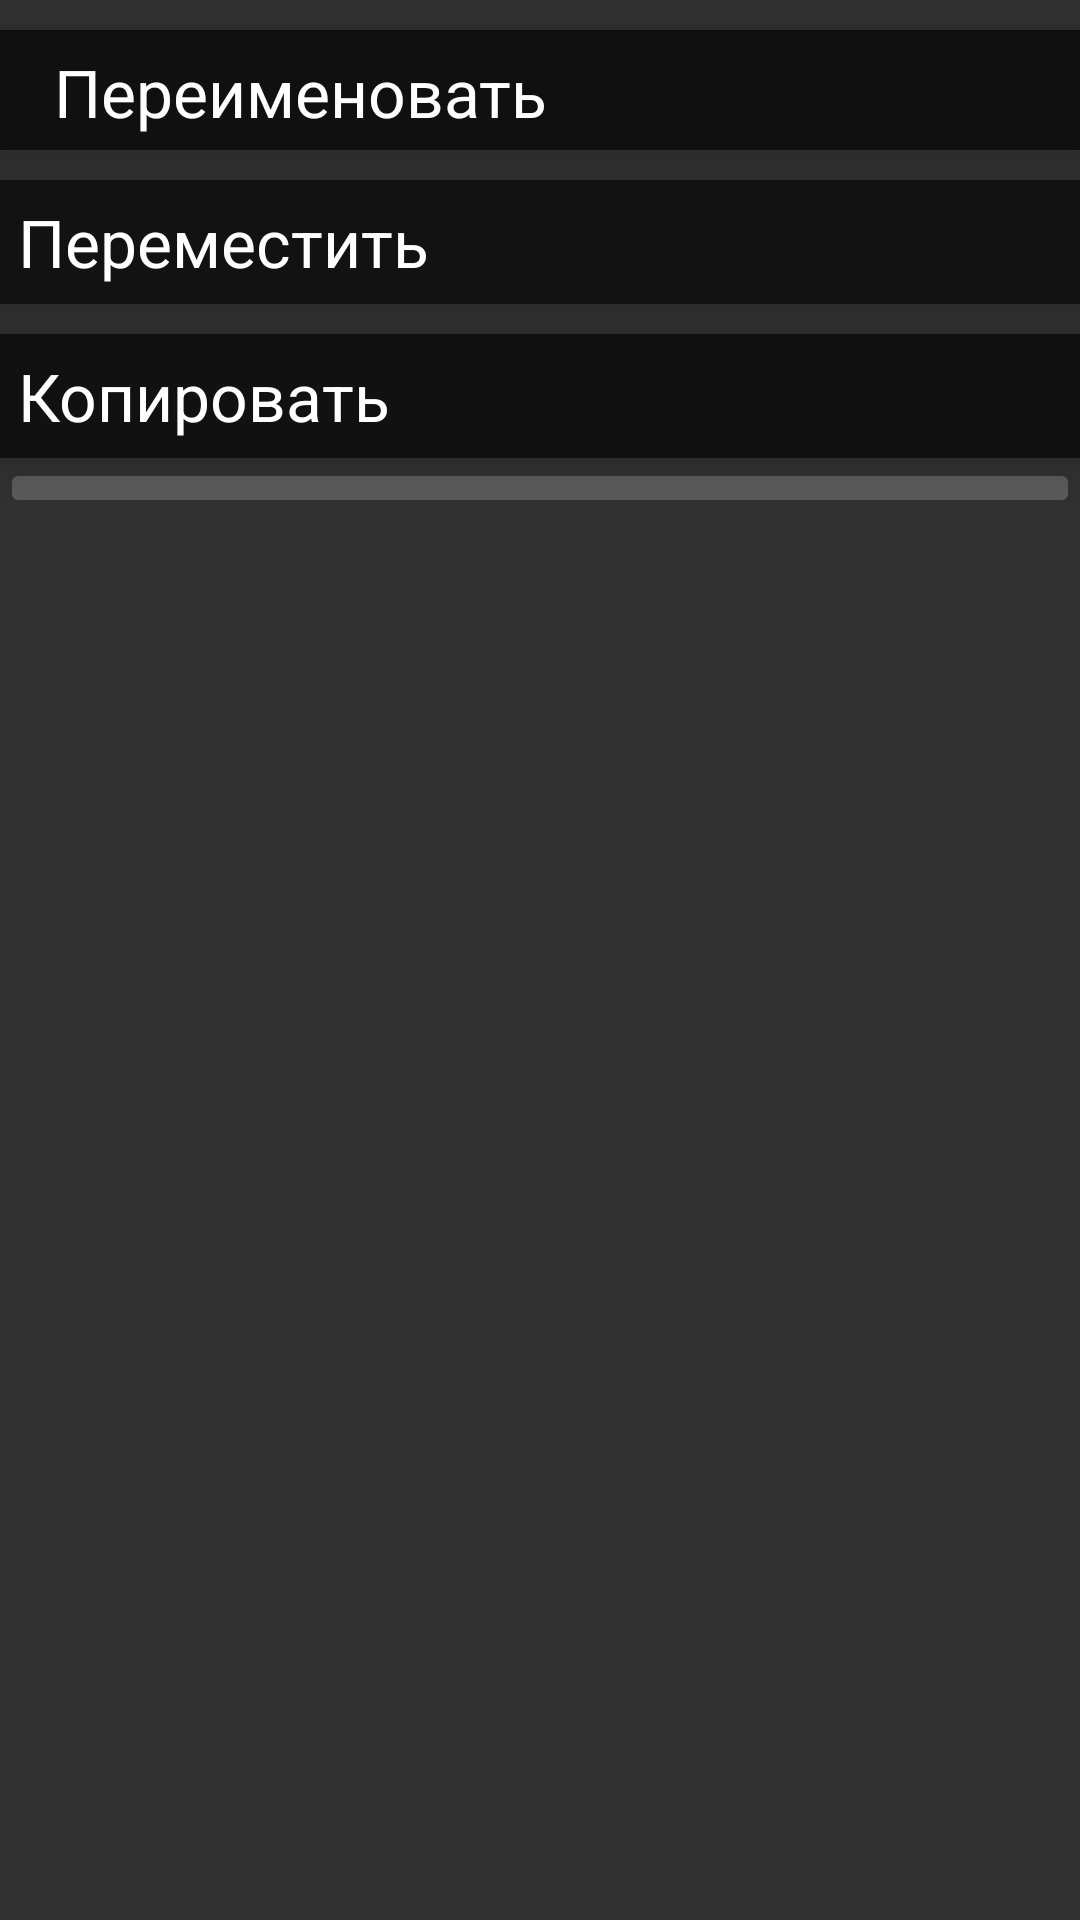

This screen was rendered from an Android layout file. Write that file and the resources it references.
<!-- AndroidManifest.xml: application theme SplashTheme -->
<!-- res/layout/settings.xml -->
<?xml version="1.0" encoding="utf-8"?>
<LinearLayout
	xmlns:android="http://schemas.android.com/apk/res/android"
	android:layout_width="fill_parent"
	android:layout_height="fill_parent"
	android:orientation="vertical"
	android:background="#313131">

	<RelativeLayout
		android:id="@+id/borl"
		android:layout_width="match_parent"
		android:layout_height="40dp"
		android:background="#101010"
		android:elevation="10dp"
		android:layout_marginTop="10dp"
		android:onClick="OpenAppSettings">

		<ImageView
			android:src="@drawable/txt_ic"
			android:layout_width="wrap_content"
			android:layout_height="wrap_content"
			android:id="@+id/settingsImageView1"
			android:layout_margin="6dp"/>

		<TextView
			android:layout_width="wrap_content"
			android:layout_height="wrap_content"
			android:text="Переименовать"
			android:textAppearance="?android:attr/textAppearanceLarge"
			android:textColor="#FFFFFF"
			android:layout_alignParentLeft="false"
			android:shadowColor="#000000"
			android:layout_margin="6dp"
			android:layout_toRightOf="@id/settingsImageView1"/>

	</RelativeLayout>

	<RelativeLayout
		android:layout_width="match_parent"
		android:layout_height="wrap_content"
		android:background="#131212"
		android:elevation="10dp"
		android:layout_marginTop="10dp"
		android:onClick="OpenThemeSettings">

		<TextView
			android:layout_width="match_parent"
			android:layout_height="wrap_content"
			android:text="Переместить"
			android:textAppearance="?android:attr/textAppearanceLarge"
			android:textColor="#FFFFFF"
			android:layout_alignParentLeft="true"
			android:id="@+id/settingsTextView1"
			android:shadowColor="#000000"
			android:layout_margin="6dp"/>

	</RelativeLayout>

	<RelativeLayout
		android:layout_width="match_parent"
		android:layout_height="wrap_content"
		android:background="#111111"
		android:elevation="10dp"
		android:layout_marginTop="10dp"
		android:onClick="OpenApkToolSettings">

		<TextView
			android:layout_width="match_parent"
			android:layout_height="wrap_content"
			android:text="Копировать"
			android:textAppearance="?android:attr/textAppearanceLarge"
			android:textColor="#FFFFFF"
			android:layout_alignParentLeft="true"
			android:id="@+id/settingsTextView1"
			android:shadowColor="#000000"
			android:layout_margin="6dp"/>

	</RelativeLayout>

	<ImageButton
		android:src="@drawable/ic_check_white_48dp"
		android:layout_width="match_parent"
		android:layout_height="wrap_content"
		android:scaleType="matrix"/>

</LinearLayout>
<!-- resources referenced by this layout -->
<resources>
  <style name="SplashTheme" parent="@android:style/Theme.Material.NoActionBar.Fullscreen">
  		<item name="android:windowBackground">@drawable/splash</item>
      </style>
</resources>
